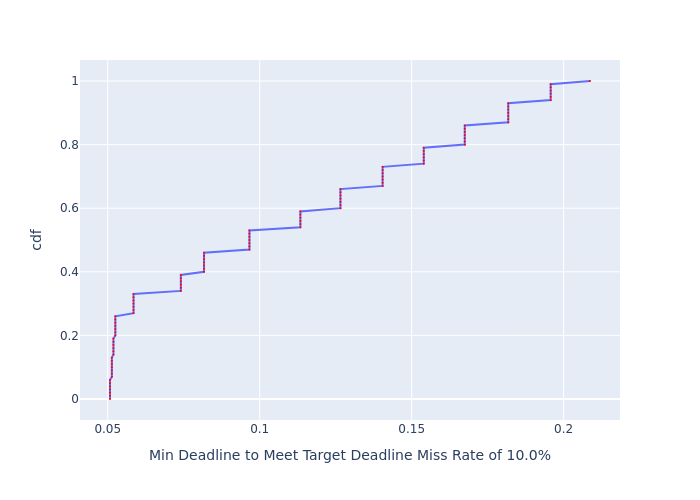

The data file committed next to this chart (first rows):
, cdf, Min Deadline to Meet Target Deadline Mis…
0, 0.0, 0.05074
1, 0.01, 0.05074
2, 0.02, 0.05074
3, 0.03, 0.05074
4, 0.04, 0.05074
5, 0.05, 0.05074
6, 0.06, 0.05074
7, 0.07, 0.05135
8, 0.08, 0.05135
9, 0.09, 0.05135
10, 0.1, 0.05135
11, 0.11, 0.05135
12, 0.12, 0.05135
13, 0.13, 0.05135
14, 0.14, 0.05187
15, 0.15, 0.05187
16, 0.16, 0.05187
17, 0.17, 0.05187
18, 0.18, 0.05187
19, 0.19, 0.05187
20, 0.2, 0.0525
21, 0.21, 0.0525
22, 0.22, 0.0525
23, 0.23, 0.0525
24, 0.24, 0.0525
25, 0.25, 0.0525
26, 0.26, 0.0525
27, 0.27, 0.05848
28, 0.28, 0.05848
29, 0.29, 0.05848
30, 0.3, 0.05848
31, 0.31, 0.05848
32, 0.32, 0.05848
33, 0.33, 0.05848
34, 0.34, 0.07405
35, 0.35, 0.07405
36, 0.36, 0.07405
37, 0.37, 0.07405
38, 0.38, 0.07405
39, 0.39, 0.07405
40, 0.4, 0.08168
41, 0.41, 0.08168
42, 0.42, 0.08168
43, 0.43, 0.08168
44, 0.44, 0.08168
45, 0.45, 0.08168
46, 0.46, 0.08168
47, 0.47, 0.09662
48, 0.48, 0.09662
49, 0.49, 0.09662
50, 0.5, 0.09662
51, 0.51, 0.09662
52, 0.52, 0.09662
53, 0.53, 0.09662
54, 0.54, 0.1134
55, 0.55, 0.1134
56, 0.56, 0.1134
57, 0.57, 0.1134
58, 0.58, 0.1134
59, 0.59, 0.1134
... 41 more rows
